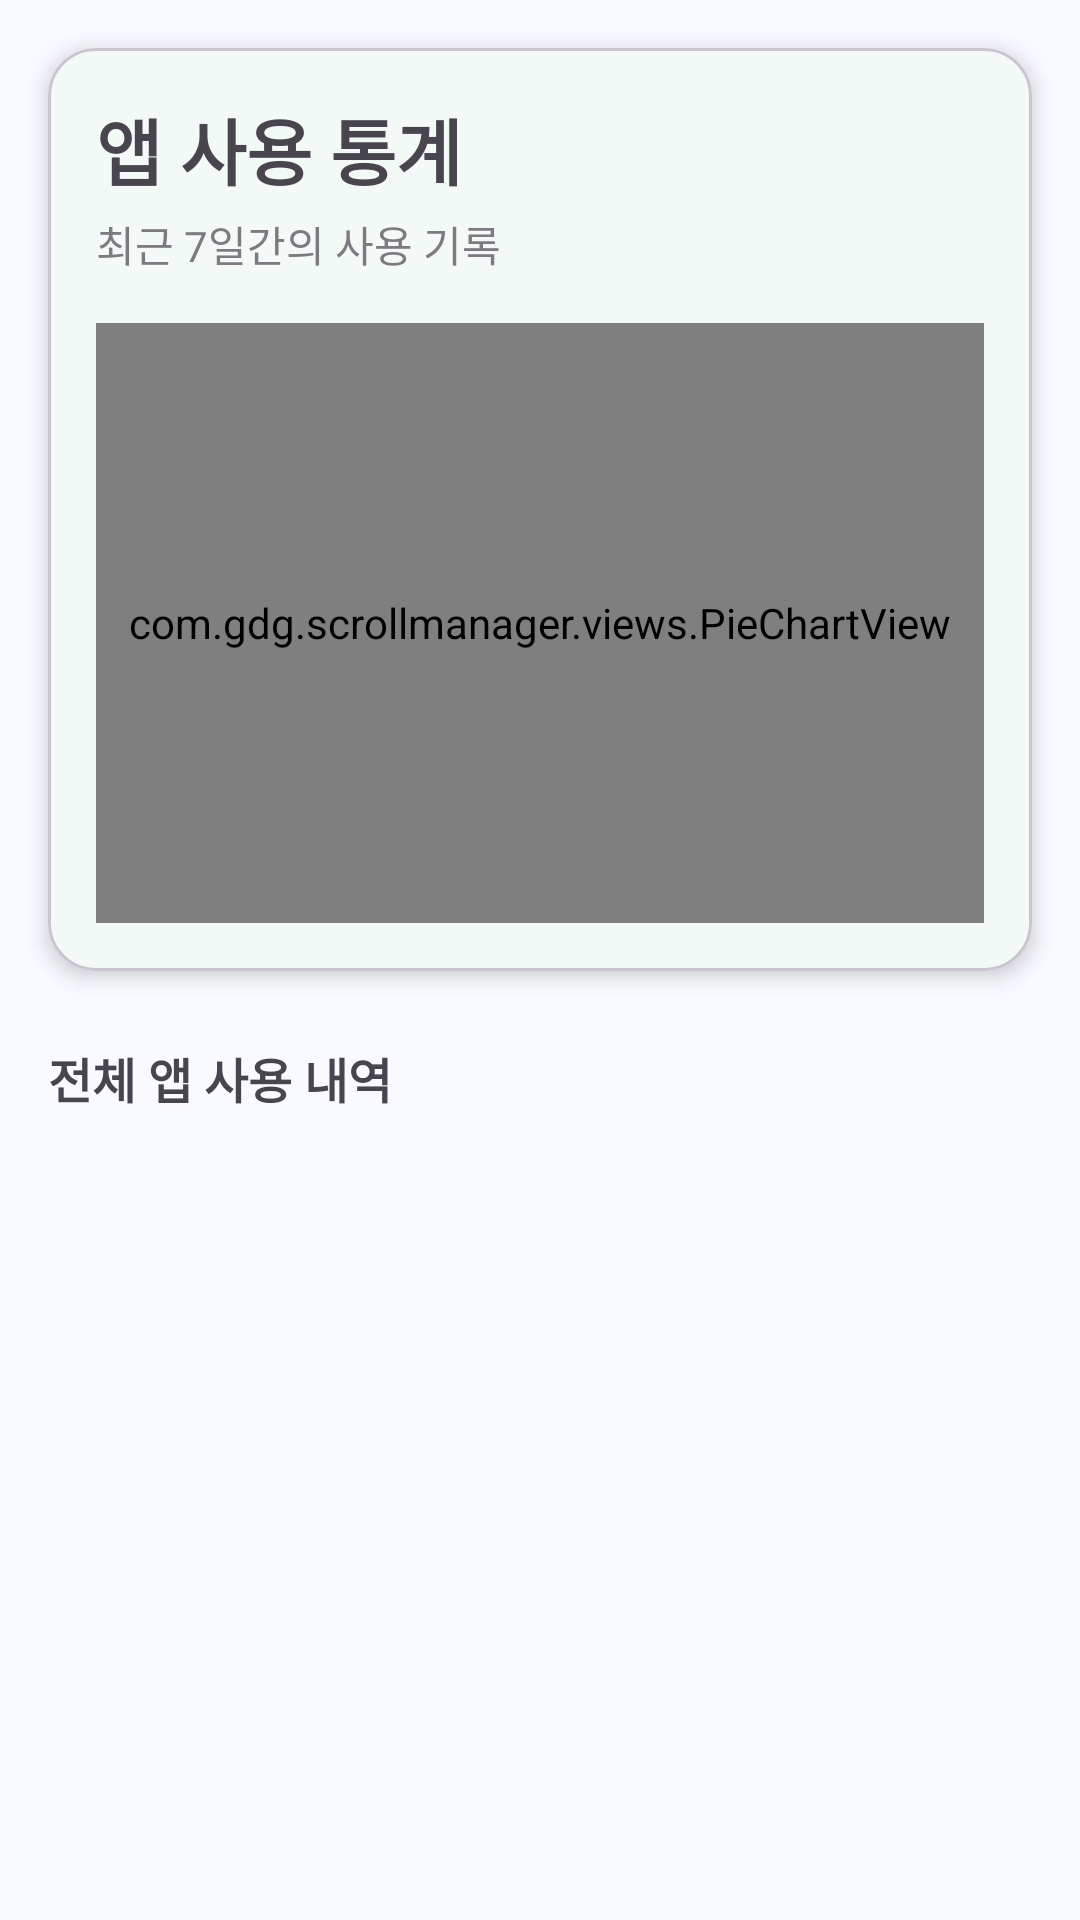

Write the Android layout XML for this screen, with the resource values it uses.
<!-- AndroidManifest.xml: application theme Theme.MyApplication -->
<!-- res/layout/fragment_app_usage.xml -->
<?xml version="1.0" encoding="utf-8"?>
<androidx.coordinatorlayout.widget.CoordinatorLayout xmlns:android="http://schemas.android.com/apk/res/android"
    xmlns:app="http://schemas.android.com/apk/res-auto"
    android:layout_width="match_parent"
    android:layout_height="match_parent">

    
    <LinearLayout
        android:id="@+id/permission_layout"
        android:layout_width="match_parent"
        android:layout_height="match_parent"
        android:orientation="vertical"
        android:gravity="center"
        android:padding="24dp"
        android:visibility="gone">

        <TextView
            android:layout_width="wrap_content"
            android:layout_height="wrap_content"
            android:text="앱 사용 통계를 보기 위해서는\n권한이 필요합니다."
            android:textAlignment="center"
            android:textSize="18sp"
            android:layout_marginBottom="16dp" />

        <com.google.android.material.button.MaterialButton
            android:id="@+id/request_permission_button"
            android:layout_width="wrap_content"
            android:layout_height="wrap_content"
            android:text="권한 요청하기" />
    </LinearLayout>

    
    <LinearLayout
        android:id="@+id/content_layout"
        android:layout_width="match_parent"
        android:layout_height="match_parent"
        android:orientation="vertical">

        <com.google.android.material.card.MaterialCardView
            android:layout_width="match_parent"
            android:layout_height="wrap_content"
            android:layout_margin="16dp"
            app:cardElevation="4dp"
            app:cardCornerRadius="16dp">

            <LinearLayout
                android:layout_width="match_parent"
                android:layout_height="wrap_content"
                android:orientation="vertical"
                android:padding="16dp">

                <TextView
                    android:layout_width="wrap_content"
                    android:layout_height="wrap_content"
                    android:text="앱 사용 통계"
                    android:textSize="24sp"
                    android:textStyle="bold" />

                <TextView
                    android:layout_width="wrap_content"
                    android:layout_height="wrap_content"
                    android:text="최근 7일간의 사용 기록"
                    android:textSize="14sp"
                    android:alpha="0.7"
                    android:layout_marginTop="4dp" />

                <com.gdg.scrollmanager.views.PieChartView
                    android:id="@+id/pie_chart"
                    android:layout_width="match_parent"
                    android:layout_height="200dp"
                    android:layout_marginTop="16dp" />
            </LinearLayout>
        </com.google.android.material.card.MaterialCardView>

        <TextView
            android:layout_width="wrap_content"
            android:layout_height="wrap_content"
            android:text="전체 앱 사용 내역"
            android:textSize="16sp"
            android:textStyle="bold"
            android:layout_marginStart="16dp"
            android:layout_marginTop="8dp" />

        <androidx.recyclerview.widget.RecyclerView
            android:id="@+id/recycler_view"
            android:layout_width="match_parent"
            android:layout_height="0dp"
            android:layout_weight="1"
            android:padding="16dp"
            android:clipToPadding="false" />
    </LinearLayout>

</androidx.coordinatorlayout.widget.CoordinatorLayout>
<!-- resources referenced by this layout -->
<resources>
  <style name="Theme.MyApplication" parent="Theme.Material3.Light.NoActionBar">
          
          <item name="colorPrimary">@color/colorPrimary</item>
          <item name="colorPrimaryVariant">@color/colorPrimaryDark</item>
          <item name="colorOnPrimary">@color/colorOnPrimary</item>
          <item name="colorPrimaryContainer">@color/colorPrimaryContainer</item>
          
          <item name="colorSecondary">@color/colorSecondary</item>
          <item name="colorOnSecondary">@color/colorOnSecondary</item>
          <item name="colorSecondaryContainer">@color/colorSecondaryContainer</item>
          
          <item name="colorTertiary">@color/colorError</item>
          <item name="colorTertiaryContainer">@color/colorTertiaryContainer</item>
          <item name="colorOnTertiary">@color/white</item>
          
          <item name="colorError">@color/colorError</item>
          <item name="colorOnError">@color/colorOnError</item>
          
          <item name="android:colorBackground">@color/colorBackground</item>
          <item name="colorSurface">@color/colorSurface</item>
          <item name="colorOnBackground">@color/colorOnBackground</item>
          <item name="colorOnSurface">@color/colorOnSurface</item>
          
          <item name="android:statusBarColor">@android:color/transparent</item>
          <item name="android:windowLightStatusBar">true</item>
          <item name="android:windowTranslucentStatus">false</item>
          <item name="android:windowDrawsSystemBarBackgrounds">true</item>
      </style>
  <color name="colorPrimary">#82C4A9</color>
  <color name="colorPrimaryDark">#6AB9A3</color>
  <color name="colorOnPrimary">#FFFFFF</color>
  <color name="colorPrimaryContainer">#E8F1FF</color>
  <color name="colorSecondary">#00C897</color>
  <color name="colorOnSecondary">#FFFFFF</color>
  <color name="colorSecondaryContainer">#E3FFF4</color>
  <color name="colorError">#E53935</color>
  <color name="colorTertiaryContainer">#FFEBE6</color>
  <color name="white">#FFFFFFFF</color>
  <color name="colorOnError">#FFFFFF</color>
  <color name="colorBackground">#F8FAFF</color>
  <color name="colorSurface">#FFFFFF</color>
  <color name="colorOnBackground">#1A1C1E</color>
  <color name="colorOnSurface">#1A1C1E</color>
</resources>
